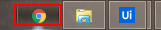
Task: obtiene el actual tiempo en budapest
Workflow: Main

Step 1: click on the push button 'Google Chrome (2)' in window 'Aplicaciones en ejecución' (explorer.exe)

Step 2: type "hora en mexico " into the text box 'q' in window 'Google' (chrome.exe) (no picture)

Step 3: click on the text box 'btnK' in window 'Google' (chrome.exe) (no picture)

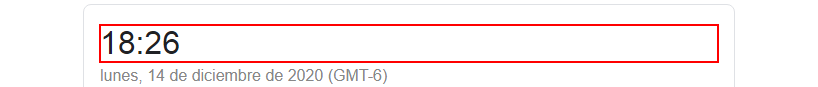
Step 4: get-text from the element '*:??' in window 'hora en mexico - Buscar con Google' (chrome.exe)
